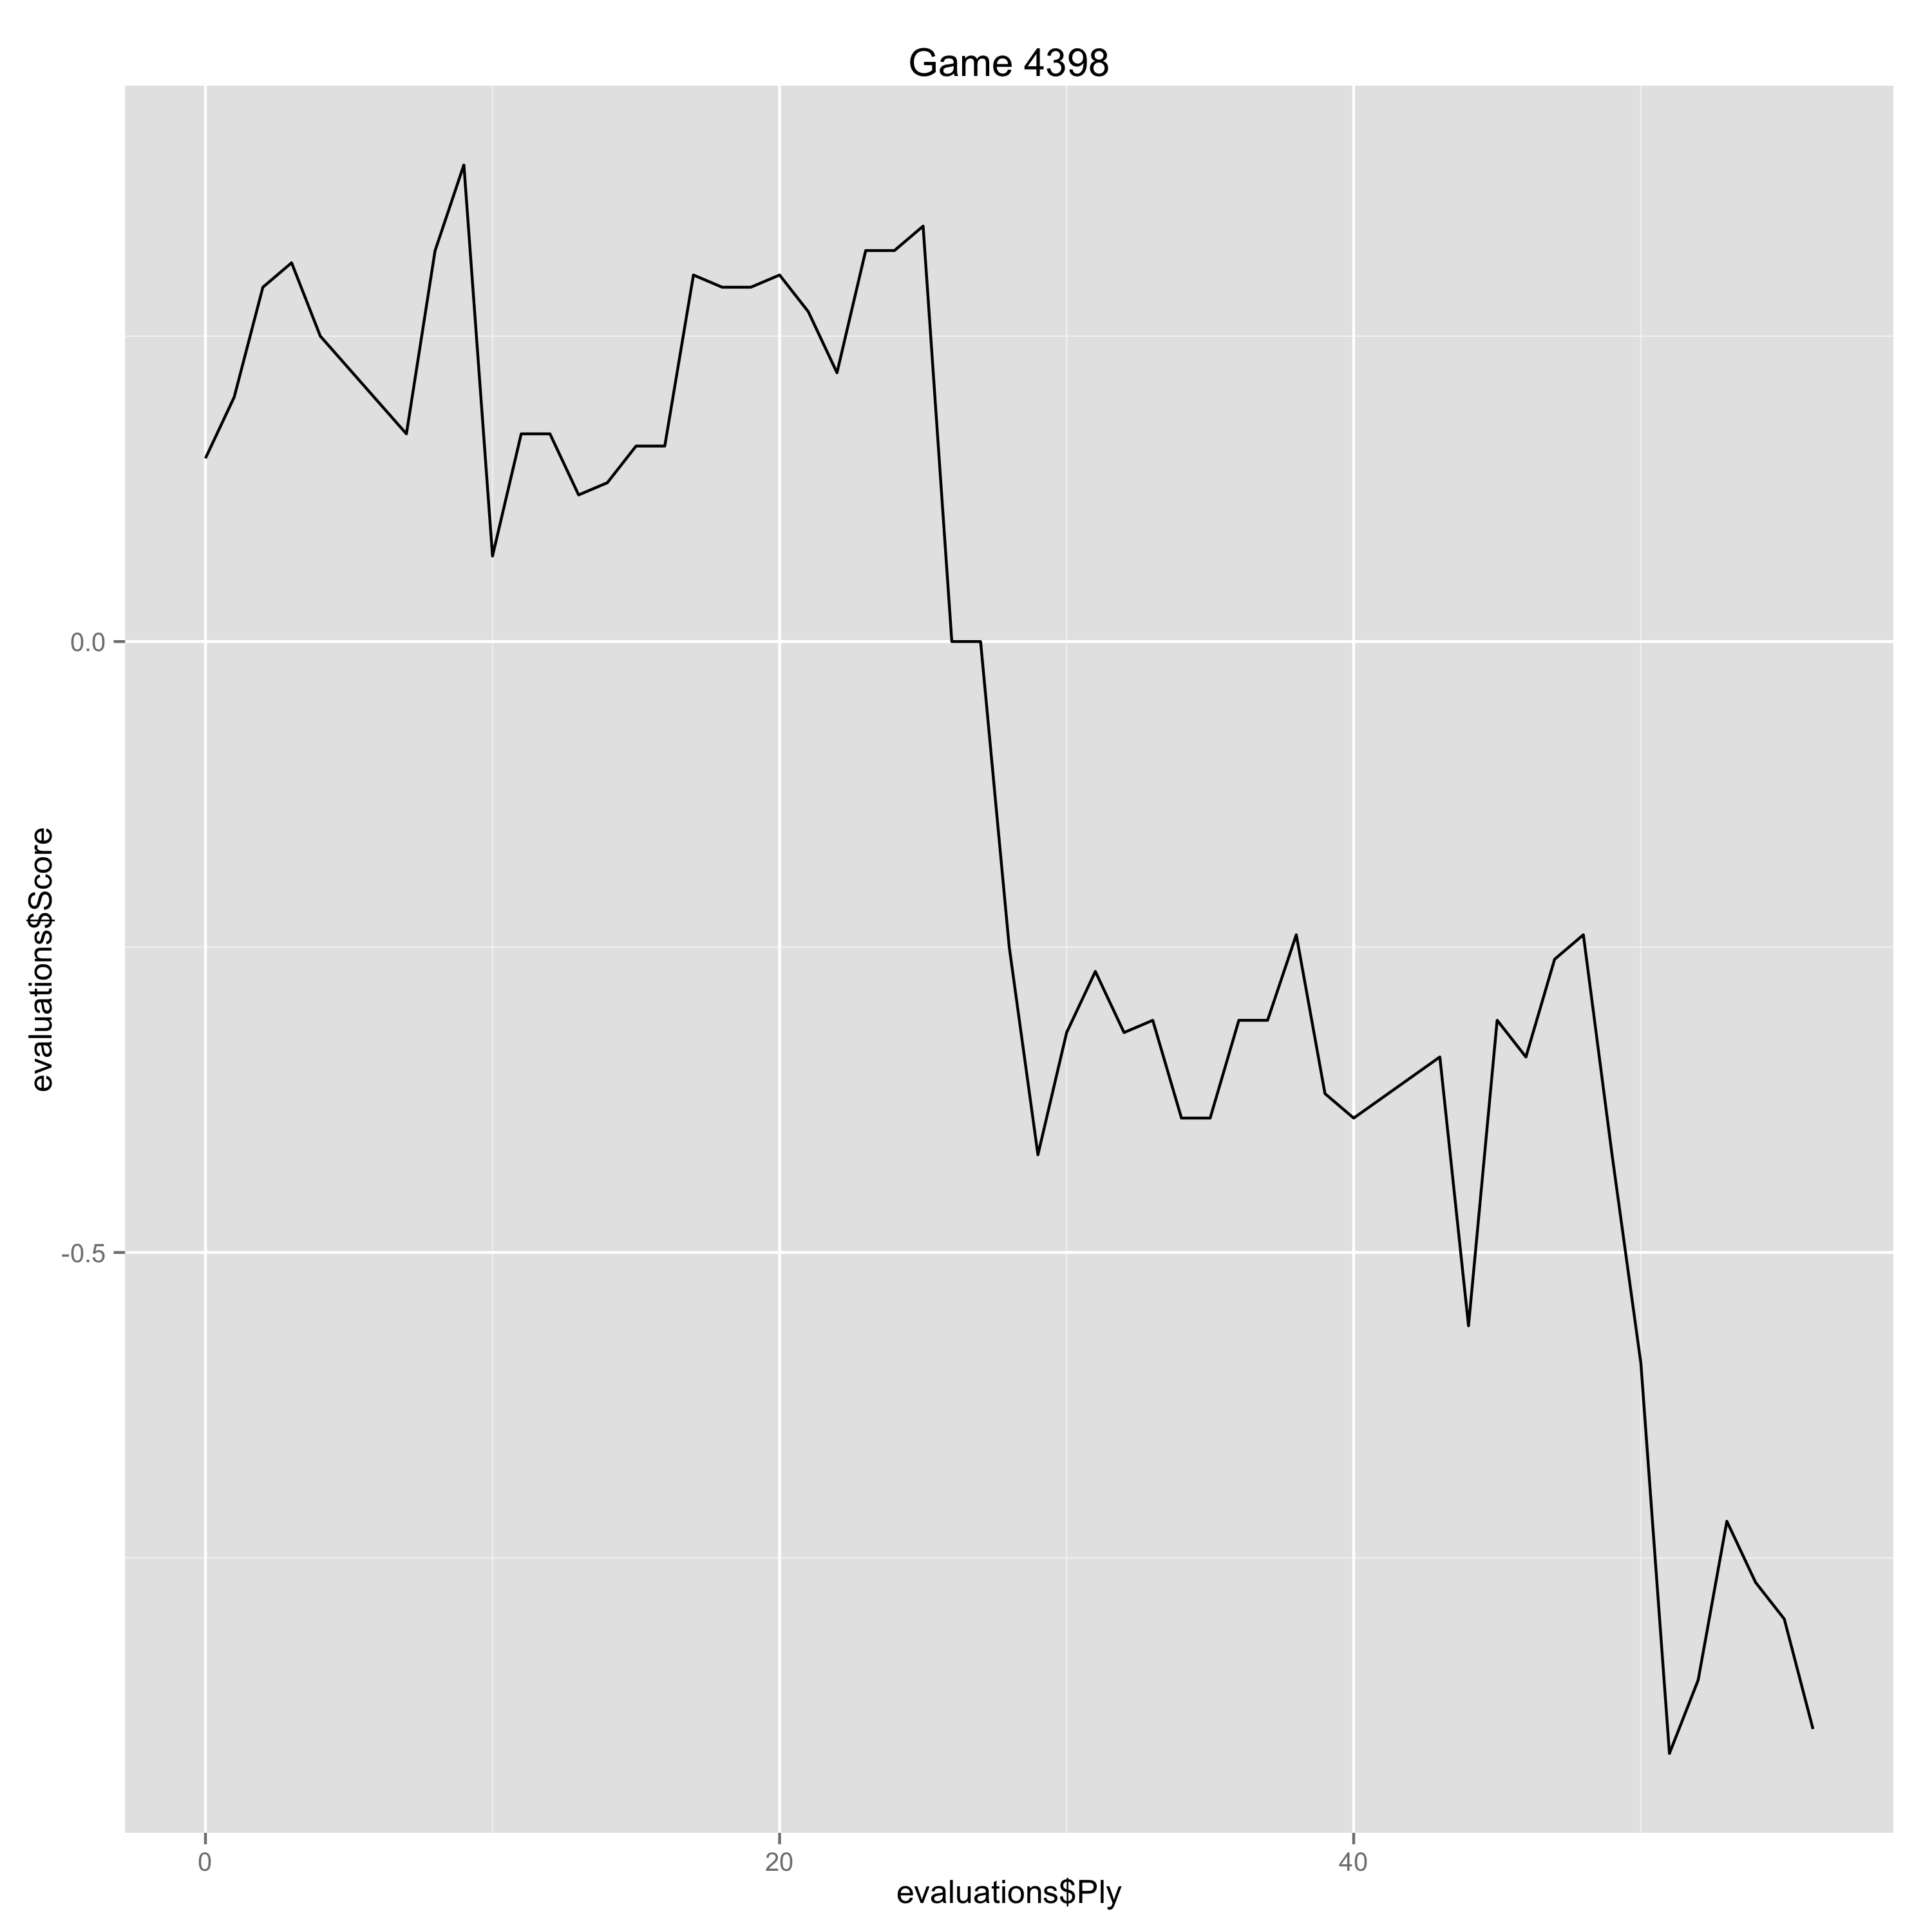

Values plotted in this chart, from the file beside it:
Ply, Move, White, Black, Score, Eval, Comment
0, [1], d4, , 0.15, 0.15, 
1, [1], , d5, 0.2, -0.05, 
2, [2], c4, , 0.29, 0.09, 
3, [2], , c6, 0.31, -0.02, 
4, [3], Nf3, , 0.25, -0.06, 
7, [4], , Bf5, 0.17, 0.08, 
8, [5], Nc3, , 0.32, 0.15, 
9, [5], , e6, 0.39, -0.07, 
10, [6], Bd3, , 0.07, -0.32, 
11, [6], , Bg6, 0.17, -0.1, 
12, [7], O-O, , 0.17, 0.0, 
13, [7], , Nbd7, 0.12, 0.05, 
14, [8], Bxg6, , 0.13, 0.01, 
15, [8], , hxg6, 0.16, -0.03, 
16, [9], Qd3, , 0.16, 0.0, 
17, [9], , Bd6, 0.3, -0.14, 
18, [10], e4, , 0.29, -0.01, 
19, [10], , dxe4, 0.29, 0.0, 
20, [11], Nxe4, , 0.3, 0.01, 
21, [11], , Nxe4, 0.27, 0.03, 
22, [12], Qxe4, , 0.22, -0.05, 
23, [12], , Qf6, 0.32, -0.1, 
24, [13], Re1, , 0.32, 0.0, 
25, [13], , Qf5, 0.34, -0.02, 
26, [14], Qxf5, , 0.0, -0.34, 
27, [14], , gxf5, 0.0, 0.0, 
28, [15], d5, , -0.25, -0.25, 
29, [15], , cxd5, -0.42, 0.17, 
30, [16], cxd5, , -0.32, 0.1, 
31, [16], , e5, -0.27, -0.05, 
32, [17], Nd4, , -0.32, -0.05, 
33, [17], , g6, -0.31, -0.01, 
34, [18], Nb5, , -0.39, -0.08, 
35, [18], , Ke7, -0.39, 0.0, 
36, [19], b3, , -0.31, 0.08, 
37, [19], , f6, -0.31, 0.0, 
38, [20], Nxd6, , -0.24, 0.07, 
39, [20], , Kxd6, -0.37, 0.13, 
40, [21], Ba3+, , -0.39, -0.02, 
43, [22], , Rac8, -0.34, -0.05, 
44, [23], Rc3, , -0.56, -0.22, 
45, [23], , b6, -0.31, -0.25, 
46, [24], Rd1, , -0.34, -0.03, 
47, [24], , g5, -0.26, -0.08, 
48, [25], h3, , -0.24, 0.02, 
49, [25], , a5, -0.42, 0.18, 
50, [26], b4, , -0.59, -0.17, 
51, [26], , axb4, -0.91, 0.32, 
52, [27], Bxb4, , -0.85, 0.06, 
53, [27], , Rh4, -0.72, -0.13, 
54, [28], Ba3, , -0.77, -0.05, 
55, [28], , Ra4, -0.8, 0.03, 
56, [29], Rb3, , -0.89, -0.09, 
